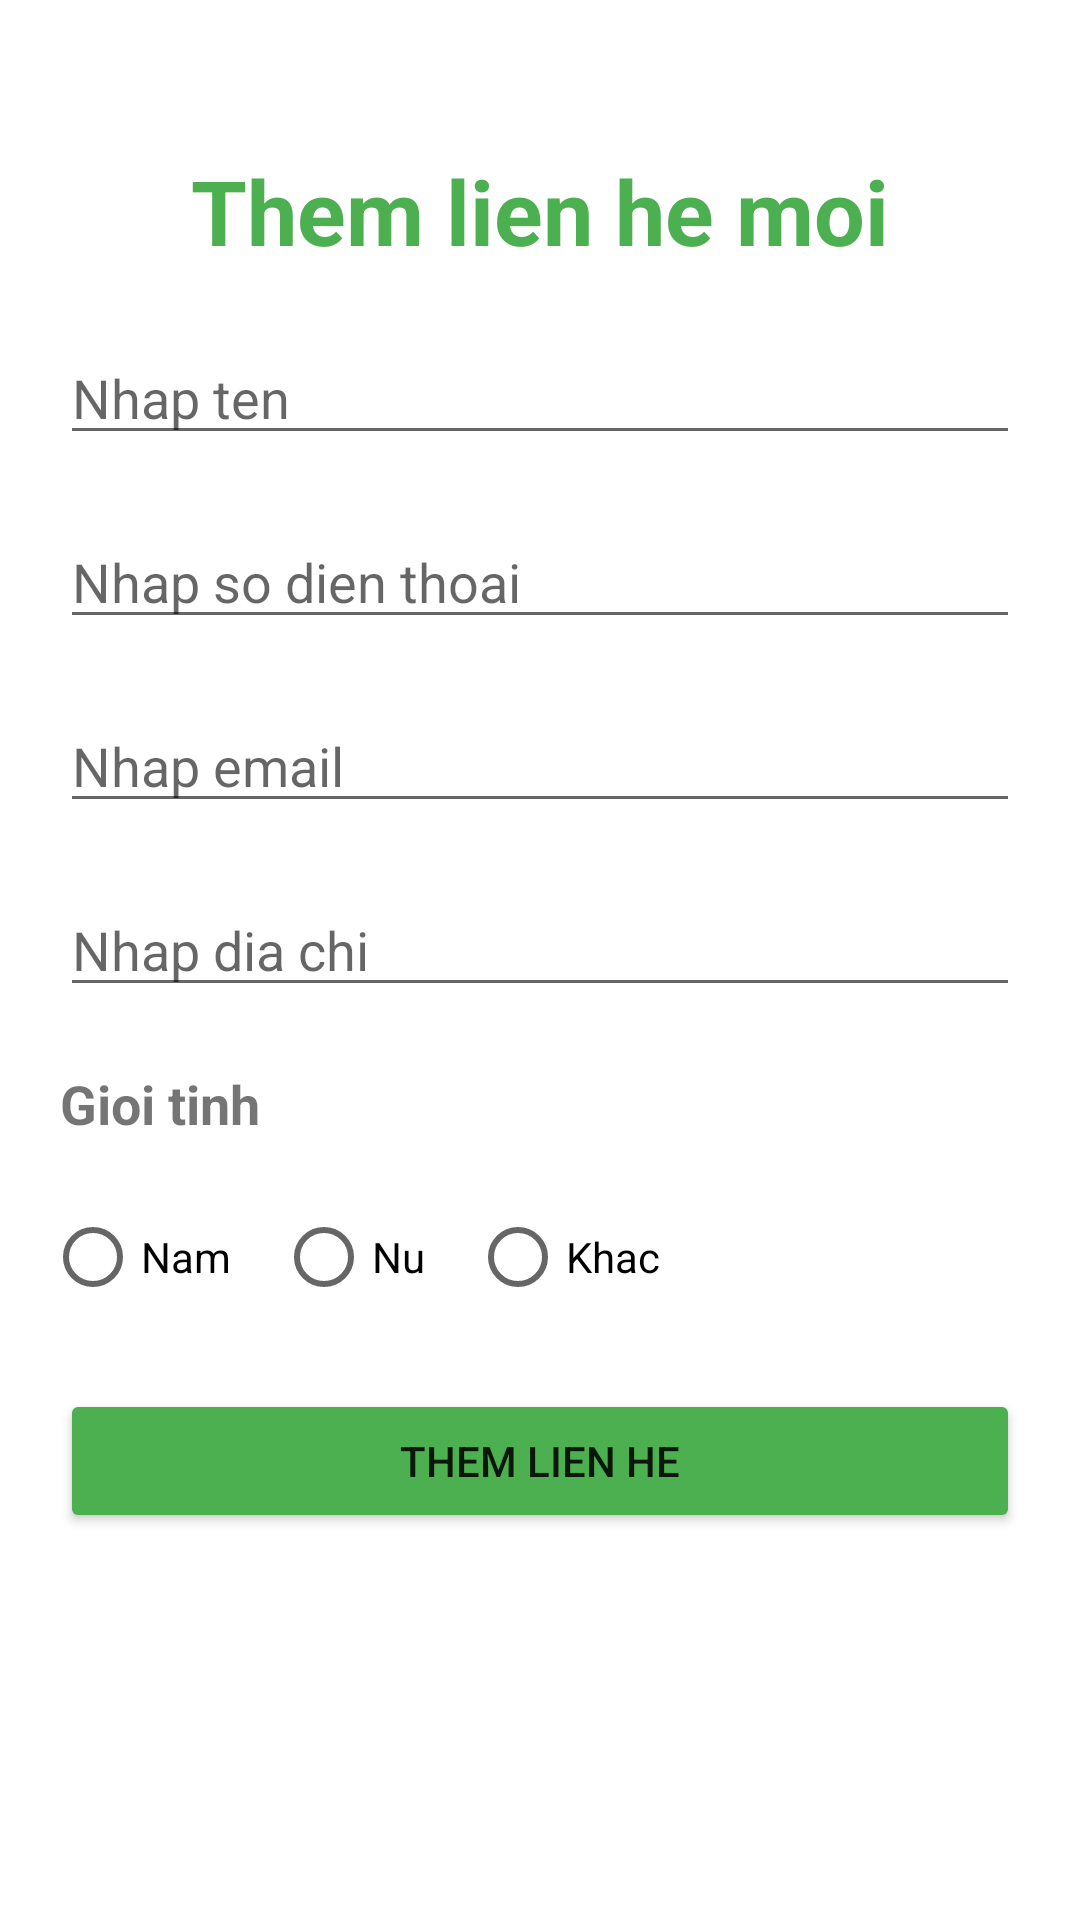

Reconstruct the res/layout file that produces this screen, plus the resources it refers to.
<!-- AndroidManifest.xml: application theme Theme.Bai1 -->
<!-- res/layout/activity_them_lien_he.xml -->
<?xml version="1.0" encoding="utf-8"?>
<androidx.constraintlayout.widget.ConstraintLayout xmlns:android="http://schemas.android.com/apk/res/android"
    xmlns:app="http://schemas.android.com/apk/res-auto"
    xmlns:tools="http://schemas.android.com/tools"
    android:id="@+id/main"
    android:layout_width="match_parent"
    android:layout_height="match_parent"
    tools:context=".ThemLienHe">

    <TextView
        android:layout_width="wrap_content"
        android:layout_height="wrap_content"
        android:text="Them lien he moi"
        android:textSize="30sp"
        android:textStyle="bold"
        android:textColor="#4CAF50"
        app:layout_constraintStart_toStartOf="parent"
        app:layout_constraintEnd_toEndOf="parent"
        app:layout_constraintTop_toTopOf="parent"
        android:id="@+id/tv1"
        android:layout_marginTop="50sp"
        />
    <EditText
        android:layout_width="match_parent"
        android:layout_height="wrap_content"
        android:hint="Nhap ten"
        android:id="@+id/edt1"
        app:layout_constraintTop_toBottomOf="@+id/tv1"
        android:layout_margin="20sp"
        />
    <EditText
        android:layout_width="match_parent"
        android:layout_height="wrap_content"
        android:hint="Nhap so dien thoai"
        android:id="@+id/edt2"
        app:layout_constraintTop_toBottomOf="@+id/edt1"
        android:layout_margin="20sp"
        />
    <EditText
        android:layout_width="match_parent"
        android:layout_height="wrap_content"
        android:hint="Nhap email"
        android:id="@+id/edt3"
        app:layout_constraintTop_toBottomOf="@+id/edt2"
        android:layout_margin="20sp"
        />
    <EditText
        android:layout_width="match_parent"
        android:layout_height="wrap_content"
        android:hint="Nhap dia chi"
        android:id="@+id/edt4"
        app:layout_constraintTop_toBottomOf="@+id/edt3"
        android:layout_margin="20sp"
        />
    <TextView
        android:layout_width="wrap_content"
        android:layout_height="wrap_content"
        android:text="Gioi tinh"
        android:textSize="18sp"
        android:textStyle="bold"
        android:id="@+id/tv2"
        app:layout_constraintTop_toBottomOf="@+id/edt4"
        android:layout_margin="20sp"
        app:layout_constraintStart_toStartOf="parent"

        />

    <RadioGroup
        android:layout_width="match_parent"
        android:layout_height="wrap_content"
        android:id="@+id/rg1"
        app:layout_constraintTop_toBottomOf="@+id/tv2"
        android:orientation="horizontal"
        android:layout_margin="15dp">

        <RadioButton
            android:layout_width="wrap_content"
            android:layout_height="wrap_content"
            android:id="@+id/rb1"
            android:text="Nam"
            android:layout_marginEnd="15sp"
            />
        <RadioButton
            android:layout_width="wrap_content"
            android:layout_height="wrap_content"
            android:id="@+id/rb2"
            android:text="Nu"
            android:layout_marginEnd="15sp"
            />
        <RadioButton
            android:layout_width="wrap_content"
            android:layout_height="wrap_content"
            android:id="@+id/rb3"
            android:text="Khac"
            />
    </RadioGroup>




    <Button
        android:layout_width="match_parent"
        android:layout_height="wrap_content"
        android:id="@+id/btnAdd"
        android:text="Them lien he"
        android:backgroundTint="#4CAF50"
        app:layout_constraintTop_toBottomOf="@+id/rg1"
        android:layout_margin="20sp"
        />






</androidx.constraintlayout.widget.ConstraintLayout>
<!-- resources referenced by this layout -->
<resources>
  <style name="Theme.Bai1" parent="Theme.MaterialComponents.DayNight.NoActionBar">
          
          <item name="colorPrimary">@color/purple_500</item>
          <item name="colorPrimaryVariant">@color/purple_700</item>
          <item name="colorOnPrimary">@color/white</item>
          
          <item name="colorSecondary">@color/teal_200</item>
          <item name="colorSecondaryVariant">@color/teal_700</item>
          <item name="colorOnSecondary">@color/black</item>
          
          <item name="android:statusBarColor">?attr/colorPrimaryVariant</item>
          
      </style>
  <!-- not gathered from this repository: default colours our renderer supplied (Android Studio template values) -->
  <color name="purple_500">#FF6200EE</color>
  <color name="purple_700">#FF3700B3</color>
  <color name="teal_200">#FF03DAC5</color>
  <color name="teal_700">#FF018786</color>
  <color name="black">#FF000000</color>
  <color name="white">#FFFFFFFF</color>
</resources>
